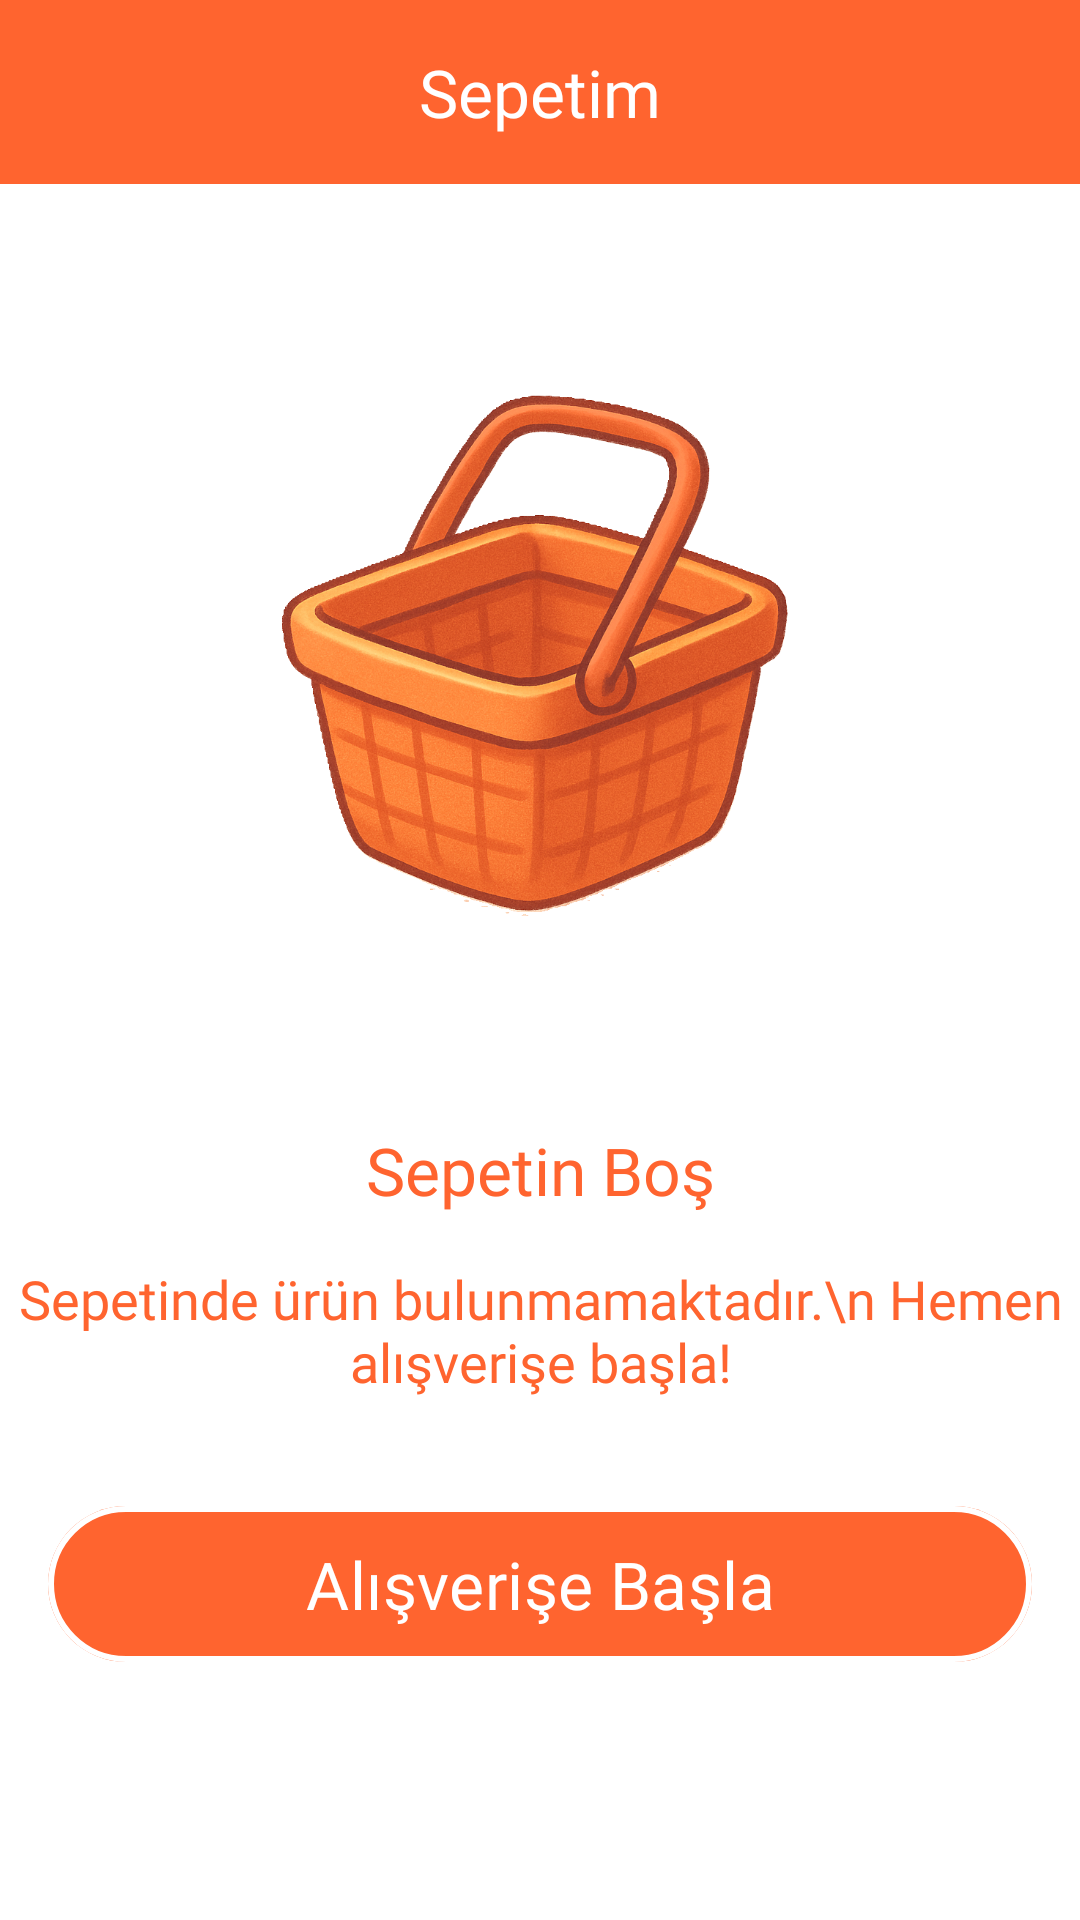

This screen was rendered from an Android layout file. Write that file and the resources it references.
<!-- AndroidManifest.xml: application theme Theme.EvLezzeti -->
<!-- res/layout/fragment_bottom_nav_sepet.xml -->
<?xml version="1.0" encoding="utf-8"?>
<layout xmlns:android="http://schemas.android.com/apk/res/android"
    xmlns:app="http://schemas.android.com/apk/res-auto"
    xmlns:tools="http://schemas.android.com/tools">

    <data>
        <variable
            name="bottomNavSepetFragment"
            type="com.example.evlezzeti.ui.fragment.sepet.BottomNavSepetFragment" />
        <variable
            name="sepetYemekAdapter"
            type="com.example.evlezzeti.ui.adapter.SepetAdapter" />
    </data>

    <androidx.constraintlayout.widget.ConstraintLayout
        android:layout_width="match_parent"
        android:background="@color/white"
        android:layout_height="match_parent"
        tools:context=".ui.fragment.sepet.BottomNavSepetFragment">

        <TextView
            android:id="@+id/textView3"
            style="@style/GenelTextStyle"
            android:layout_width="0dp"
            android:layout_height="wrap_content"
            android:background="@color/anaRenk"
            android:backgroundTint="@color/anaRenk"
            android:paddingVertical="16dp"
            android:text="Sepetim"
            android:textColor="@color/white"
            app:layout_constraintEnd_toEndOf="parent"
            app:layout_constraintStart_toStartOf="parent"
            app:layout_constraintTop_toTopOf="parent" />

        <com.google.android.material.card.MaterialCardView
            android:id="@+id/materialCardView2"
            android:layout_width="250dp"
            android:layout_height="250dp"
            android:layout_marginTop="32dp"
            app:cardBackgroundColor="@color/white"
            app:layout_constraintEnd_toEndOf="parent"
            app:layout_constraintStart_toStartOf="parent"
            app:layout_constraintTop_toBottomOf="@+id/textView3"
            app:strokeColor="@color/bos"
            app:strokeWidth="0dp">

            <ImageView
                android:id="@+id/imageView6"
                android:layout_width="wrap_content"
                android:layout_height="wrap_content"
                android:scaleType="fitXY"
                app:srcCompat="@drawable/bos_sepet" />
        </com.google.android.material.card.MaterialCardView>

        <TextView
            android:id="@+id/textView17"
            style="@style/GenelTextStyle"
            android:layout_width="wrap_content"
            android:layout_height="wrap_content"
            android:layout_marginTop="32dp"
            android:text="Sepetin Boş"
            android:textColor="@color/anaRenk"
            app:layout_constraintEnd_toEndOf="parent"
            app:layout_constraintStart_toStartOf="parent"
            app:layout_constraintTop_toBottomOf="@+id/materialCardView2" />

        <TextView
            android:id="@+id/textView18"
            style="@style/KucukTextStyle"
            android:layout_width="wrap_content"
            android:layout_height="wrap_content"
            android:layout_marginTop="16dp"
            android:text="Sepetinde ürün bulunmamaktadır.\n Hemen alışverişe başla!"
            android:textColor="@color/anaRenk"
            app:layout_constraintEnd_toEndOf="parent"
            app:layout_constraintStart_toStartOf="parent"
            app:layout_constraintTop_toBottomOf="@+id/textView17" />

        <com.google.android.material.button.MaterialButton
            android:id="@+id/sepetinBosButton"
            style="@style/ButtonStyle"
            android:layout_width="0dp"
            android:layout_marginHorizontal="16dp"
            android:layout_marginTop="32dp"
            android:height="50dp"
            android:text="Alışverişe Başla"
            app:layout_constraintEnd_toEndOf="parent"
            app:layout_constraintHorizontal_bias="0.5"
            app:layout_constraintStart_toStartOf="parent"
            app:layout_constraintTop_toBottomOf="@+id/textView18"
            app:strokeColor="@color/white"
            app:strokeWidth="2dp" />

        <androidx.recyclerview.widget.RecyclerView
            android:id="@+id/sepetYemekRV"
            android:layout_width="match_parent"
            android:layout_height="0dp"
            android:layout_marginTop="8dp"
            android:adapter="@{sepetYemekAdapter}"
            android:visibility="gone"
            app:layout_constraintBottom_toTopOf="@+id/ToplamFiyatcardView"
            app:layout_constraintEnd_toEndOf="parent"
            app:layout_constraintStart_toStartOf="parent"
            app:layout_constraintTop_toBottomOf="@+id/textView3">

        </androidx.recyclerview.widget.RecyclerView>

        <com.google.android.material.card.MaterialCardView
            android:id="@+id/ToplamFiyatcardView"
            android:layout_width="0dp"
            android:layout_height="45dp"
            android:layout_marginHorizontal="18dp"
            android:visibility="gone"
            app:cardBackgroundColor="@color/ikinciRenk"
            app:cardCornerRadius="45dp"
            app:layout_constraintBottom_toTopOf="@id/sepetOnaylaButton"
            app:layout_constraintEnd_toEndOf="parent"
            app:layout_constraintHorizontal_bias="0.5"
            app:layout_constraintStart_toStartOf="parent"
            app:strokeColor="@color/white">

            <TextView
                android:id="@+id/toplamFiyatTextView"
                style="@style/GenelTextStyle"
                android:layout_width="match_parent"
                android:layout_height="match_parent"
                android:backgroundTint="@color/bos"
                android:gravity="center"
                android:textAlignment="center"
                android:textColor="@color/white"
                tools:text="Toplam ₺99999" />


        </com.google.android.material.card.MaterialCardView>

        <com.google.android.material.button.MaterialButton
            android:id="@+id/sepetOnaylaButton"
            style="@style/ButtonStyle"
            android:layout_width="0dp"
            android:layout_marginHorizontal="16dp"
            android:layout_marginTop="8dp"
            android:height="50dp"
            android:text="Sepeti Onayla"
            app:layout_constraintEnd_toEndOf="parent"
            app:layout_constraintHorizontal_bias="0.5"
            app:layout_constraintStart_toStartOf="parent"
            app:layout_constraintBottom_toBottomOf="parent"
            android:layout_marginBottom="0dp"
            app:strokeColor="@color/white"
            app:strokeWidth="2dp"
            android:visibility="gone"/>

        <com.google.android.material.floatingactionbutton.FloatingActionButton
            android:id="@+id/sepetTemizleButton"
            android:layout_width="wrap_content"
            android:layout_height="wrap_content"
            android:layout_marginEnd="4dp"
            android:clickable="true"
            android:foregroundTint="@color/white"
            app:backgroundTint="@color/anaRenk"
            app:elevation="0dp"
            android:visibility="gone"
            app:tint="@color/white"
            app:layout_constraintBottom_toBottomOf="@id/textView3"
            app:layout_constraintEnd_toEndOf="@+id/textView3"
            app:layout_constraintTop_toTopOf="@id/textView3"
            app:maxImageSize="36dp"
            app:srcCompat="@drawable/sil_button" />

    </androidx.constraintlayout.widget.ConstraintLayout>

</layout>
<!-- resources referenced by this layout -->
<resources>
  <color name="anaRenk">#FF642F</color>
  <color name="bos">#00000000</color>
  <color name="ikinciRenk">#FFA12F</color>
  <color name="white">#FFFFFFFF</color>
  <!-- drawable bos_sepet: png bitmap (drawable, 811139 bytes) -->
  <!-- drawable sil_button (drawable) -->
  <vector xmlns:android="http://schemas.android.com/apk/res/android" android:height="36dp"  android:viewportHeight="24" android:viewportWidth="24" android:width="36dp">
        
      <path android:fillColor="@android:color/white" android:pathData="M6,19c0,1.1 0.9,2 2,2h8c1.1,0 2,-0.9 2,-2L18,7L6,7v12zM8,9h8v10L8,19L8,9zM15.5,4l-1,-1h-5l-1,1L5,4v2h14L19,4h-3.5z"/>
      
  </vector>
  <style name="ButtonStyle">
              <item name="android:textSize">22sp</item>
              <item name="android:textColor">@color/white</item>
              <item name="android:fontFamily">@font/dosis_extrabold</item>
              <item name="android:layout_width">350dp</item>
              <item name="android:layout_height">60dp</item>
          </style>
  <style name="GenelTextStyle">
              <item name="android:textSize">22sp</item>
              <item name="android:textColor">@color/black</item>
              <item name="android:fontFamily">@font/dosis_bold</item>
              <item name="android:textAlignment">center</item>
          </style>
  <style name="KucukTextStyle">
          <item name="android:textSize">18sp</item>
          <item name="android:textColor">@color/black</item>
          <item name="android:fontFamily">@font/dosis</item>
          <item name="android:textAlignment">center</item>
      </style>
  <style name="Theme.EvLezzeti" parent="Base.Theme.EvLezzeti" />
  <color name="black">#FF000000</color>
  <style name="Base.Theme.EvLezzeti" parent="Theme.Material3.DayNight.NoActionBar">
          
          
          <item name="colorPrimary">@color/anaRenk</item>
      </style>
</resources>
